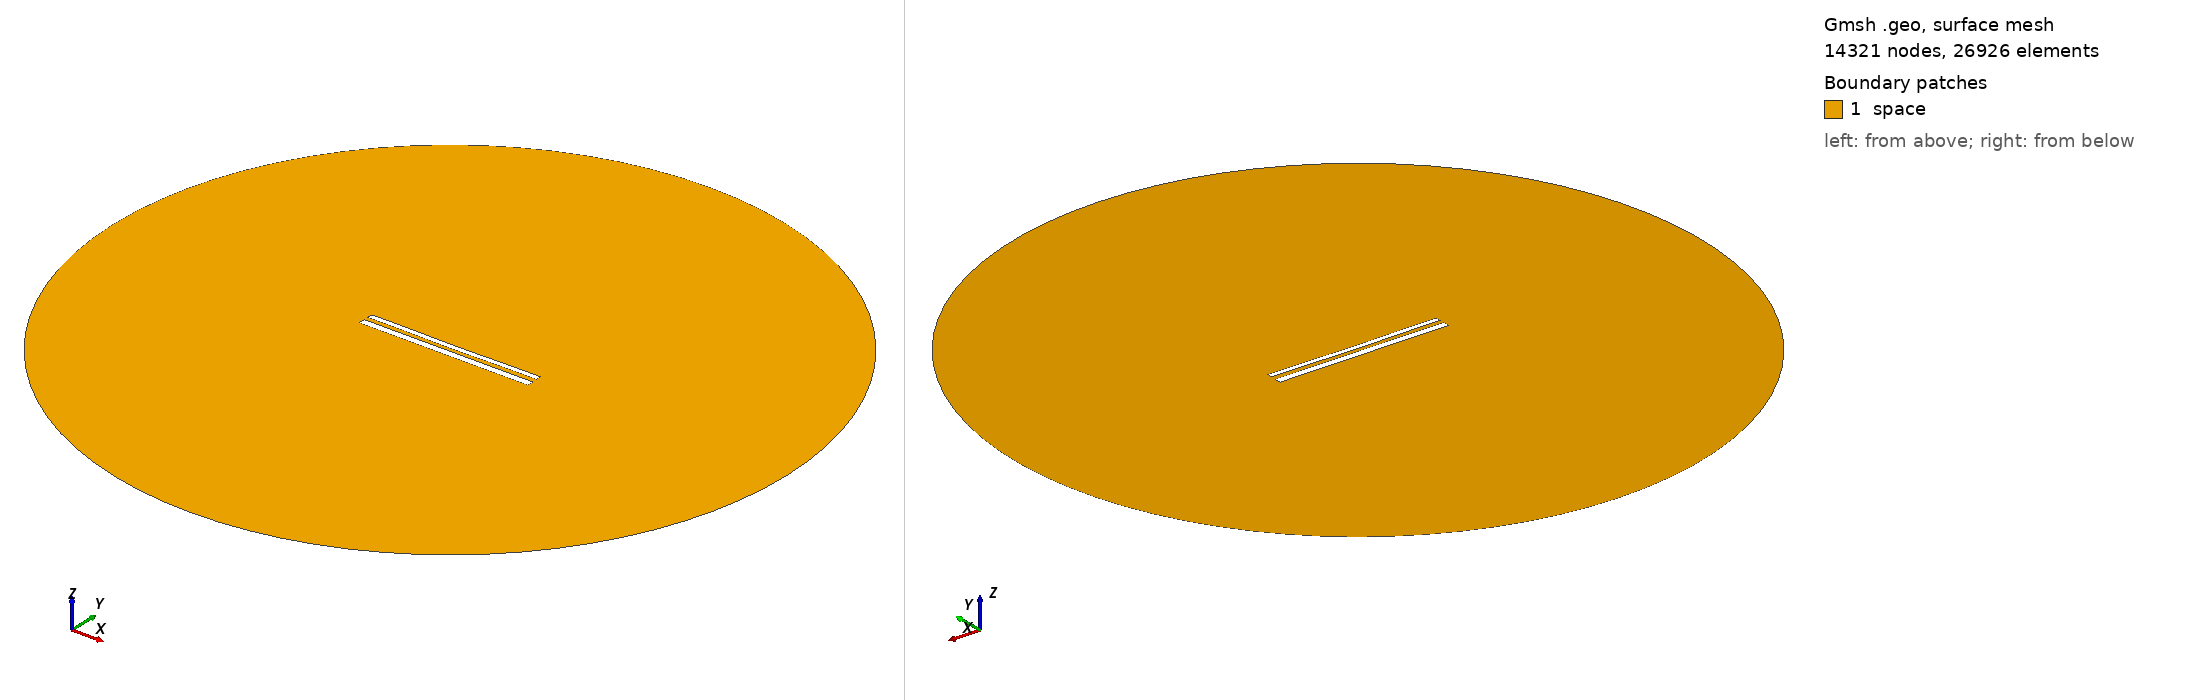

Gmsh geometry script, surface-meshed: 14321 nodes, 26926 surface elements. Boundary patches (legend numbers): 1 space. Left view from above one corner, right view from below the opposite corner. Legend entries are the model's physical surfaces. The drawing asked Gmsh for element sizes between 1% and 20% of the model's largest extent; the script's own settings can give other sizes.

=== 12264.geo (drawn) ===
//---------------------------------------
// Geometry kernel
//---------------------------------------

SetFactory("OpenCASCADE");



//---------------------------------------
// Parameters of the geometry
//---------------------------------------

// Overetch of the upper plate
overetch = 0.375;

// Distance between the plates
distance = 2.5;

// Discretization over the x axis (for the deformation)
nx = 50; 

// Length of the plate
L = 100 - overetch; 

// Number of modes
n = 4; 

// 1st mode coefficient
coeff(1) = 0.07499999999999998;
beta(1) = 0.596864 * 3.1415926535 / L;

// 2nd mode coefficient
coeff(2) = -0.15;
beta(2) = 1.49418 * 3.1415926535 / L;

// 3rd mode coefficient
coeff(3) = 0.0;
beta(3) = 2.50025 * 3.1415926535 / L;

// 4th mode coefficient
coeff(4) = 0.07499999999999998;
beta(4) = 3.49999 * 3.1415926535 / L;



//---------------------------------------
// Upper plate (deformed rectangle)
//---------------------------------------

// Coordiantes of the upper plate
xmin = -50;
xmax = 50 - overetch;

// Height of the upper plate
yheight = 4 - 2 * overetch;

// Indexes of the points
UpperID[] = {};
LowerID[] = {};
LeftID[] = {};
RightID[] = {};

// Point index
p = 1;

// Horizontal edges
For i In {1:nx}
    x = xmin + (i-1)*(xmax - xmin)/(nx-1);

    y_bottom = distance / 2 + overetch;
    For j In {1:n}
        C = (Cosh(beta(j)*L) + Cos(beta(j)*L)) / (Sinh(beta(j)*L) + Sin(beta(j)*L));
        y_bottom  = y_bottom + coeff(j) * (Cosh(beta(j)*(x+50)) - Cos(beta(j)*(x+50)) - C * (Sinh(beta(j)*(x+50)) - Sin(beta(j)*(x+50))));
    EndFor

    y_top = y_bottom + yheight;

    Point(p) = {x, y_top, 0, 1.0};
    UpperID[i] = p;
    p = p + 1;

    Point(p) = {x, y_bottom, 0, 1.0};
    LowerID[i] = p;
    p = p + 1;
EndFor

// Create point lists
UpperPts[] = {}; LowerPts[] = {};
For i In {1:nx}
  UpperPts[] += {UpperID[i]};
  LowerPts[] += {LowerID[i]};
EndFor

// Build splines
Spline(1) = {UpperPts[]};
Spline(2) = {LowerPts[]};
Line(3) = {LowerPts[nx-1], UpperPts[nx-1]};
Line(4) = {LowerPts[0], UpperPts[0]};

// Build the plane surface
Curve Loop(1) = {2, 3, -1, -4};
Plane Surface(1) = {1};



//---------------------------------------
// Lower plate (rectangle)
//---------------------------------------

// Vertices
Point(1001) = {-50, -1, 0, 1.0};
Point(1002) = { 50, -1, 0, 1.0};
Point(1003) = { 50,  -5, 0, 1.0};
Point(1004) = {-50,  -5, 0, 1.0};

// Edges
Line(5) = {1001, 1002};
Line(6) = {1002, 1003};
Line(7) = {1003, 1004};
Line(8) = {1004, 1001};

// Plane surface
Line Loop(2) = {5, 6, 7, 8};
Plane Surface(2) = {2}; 



//---------------------------------------
// Outer (fictious) boundary
//---------------------------------------

// Points
Point(1005) = {0, 0, 0};       // Center
Point(1006) = {200, 0, 0};     // Start point
Point(1007) = {0, 200, 0};     // 90 degrees
Point(1008) = {-200, 0, 0};    // 180 degrees
Point(1009) = {0, -200, 0};    // 270 degrees

// Circle arcs (each needs start, center, end)
Circle(9) = {1006, 1005, 1007};
Circle(10) = {1007, 1005, 1008};
Circle(11) = {1008, 1005, 1009};
Circle(12) = {1009, 1005, 1006};

// Plane surface for the entire domain
Curve Loop(3) = {9, 10, 11, 12};
Surface(3) = {3};

// Subtract the plates from the whole domain to obtain the actual domain where we want to solve the equations
BooleanDifference{ Surface{3}; Delete; }{ Surface{1}; Surface{2}; Delete; }




//---------------------------------------
// Transfinite Lines/Curves
//---------------------------------------

// Set the number of points on the boundaries
r = 7;

// Plates
Transfinite Curve {1, 2} = 50*r Using Progression 1;
Transfinite Curve {3, 4} = 2*r Using Progression 1;
Transfinite Line {5, 7} = 50*r Using Progression 1;
Transfinite Line {6, 8} = 2*r Using Progression 1;

// Outer boundary
Transfinite Line {9, 10, 11, 12} = 20 Using Progression 1;



//---------------------------------------
// Physical groups
//---------------------------------------                

// Physical curves (boundaries)
Physical Line("force_segment", 10) = {2};
Physical Line("upper_plate", 11) = {1, 3, 4};
Physical Line("lower_plate", 12) = {5, 6, 7, 8};
Physical Line("boundary", 20) = {9, 10, 11, 12};

// Physical Surfaces
Physical Surface("space", 30) = {3};



//---------------------------------------
// 6. Generate the Mesh
//---------------------------------------

// 2D mesh generation
Mesh 2;
